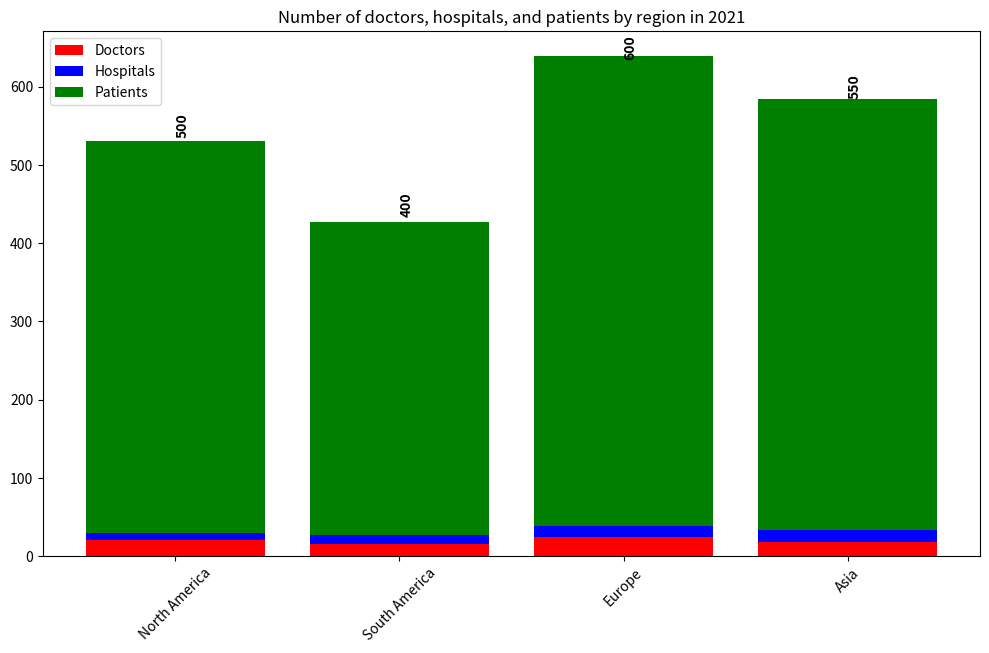

Generate this figure with matplotlib: (Note: this script raises an exception after producing the figure.)

import matplotlib.pyplot as plt

fig = plt.figure(figsize=(10,6))
ax = fig.add_subplot(111)

region = ['North America', 'South America', 'Europe', 'Asia']
doctors = [20, 15, 25, 18]
hospitals = [10, 12, 14, 16]
patients = [500, 400, 600, 550]

# plot the data
p1 = ax.bar(region, doctors, color='red')
p2 = ax.bar(region, hospitals, color='blue', bottom=doctors)
p3 = ax.bar(region, patients, color='green', bottom=[x + y for x,y in zip(doctors, hospitals)])

# set the title
ax.set_title('Number of doctors, hospitals, and patients by region in 2021')

# add legend
ax.legend((p1[0], p2[0], p3[0]), ('Doctors', 'Hospitals', 'Patients'))

# auto adjust the subplot parameters to give specified padding
plt.tight_layout()

# show the values of each bar
for i, v in enumerate(patients):
    ax.text(i, v+50, str(v), color='black', va='center', fontweight='bold', rotation=90)

# set ticks for x-axis
plt.xticks(region, rotation=45)

# save the figure
plt.savefig('Bar Chart/png/55.png')

# clear current figure
plt.clf()
